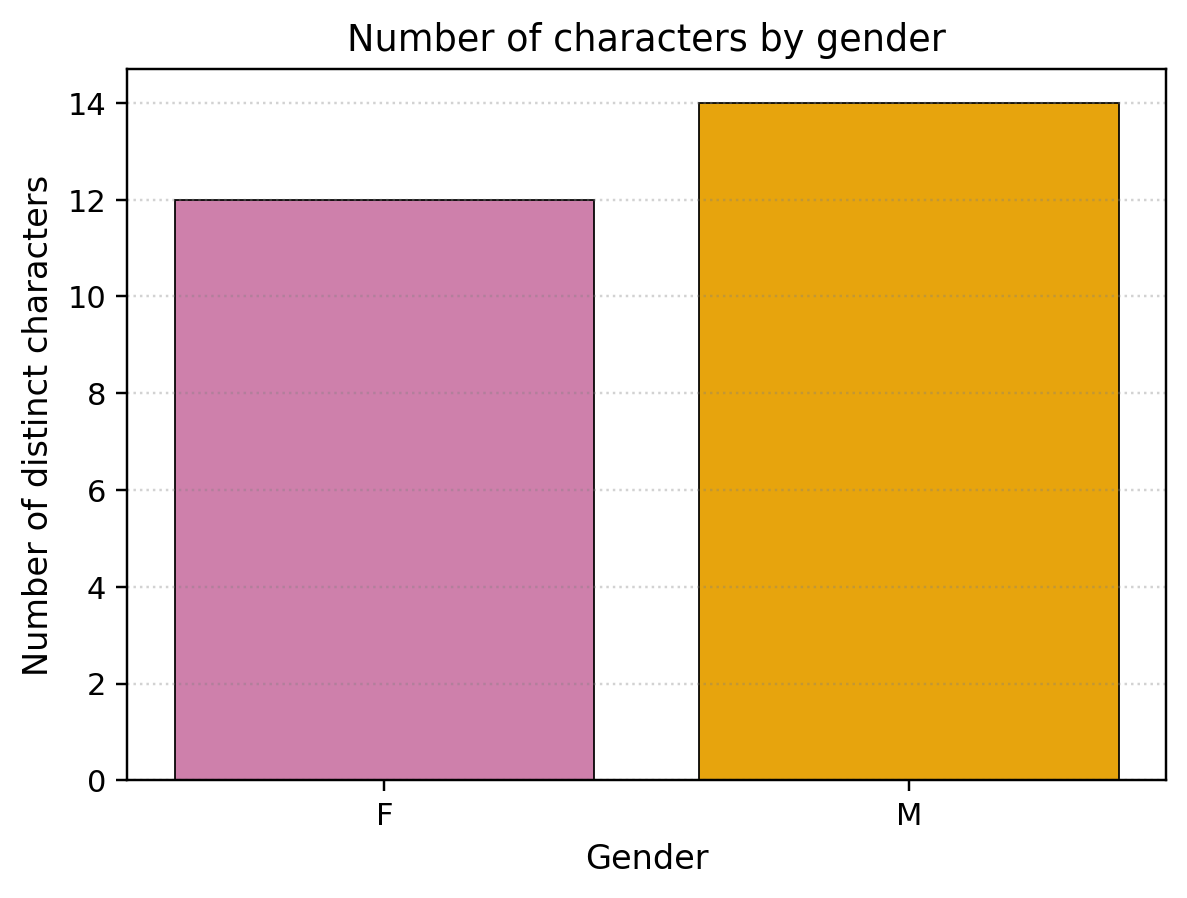

The data file committed next to this chart (first rows):
gender, n
F, 12
M, 14
